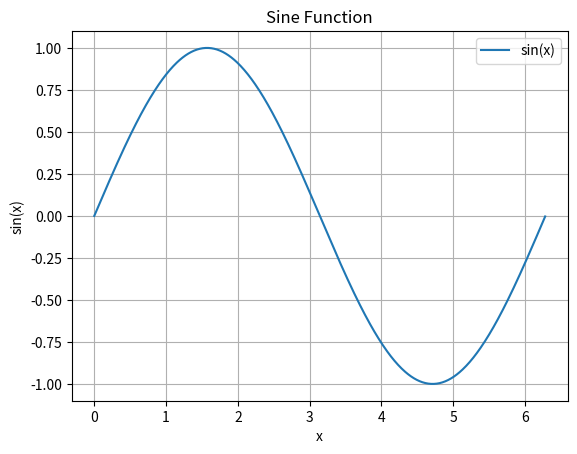

The script that saved this image:
import numpy as np
import matplotlib.pyplot as plt

# x 값 생성 (0부터 2π까지 0.01 간격)
x = np.arange(0, 2 * np.pi, 0.01)

# y 값 계산 (sin 함수)
y = np.sin(x)

# 그래프 그리기
plt.plot(x, y, label='sin(x)')  # sin(x) 그래프
plt.title('Sine Function')      # 제목
plt.xlabel('x')                 # x축 라벨
plt.ylabel('sin(x)')            # y축 라벨
plt.legend()                    # 범례 표시
plt.grid(True)                  # 격자 표시
plt.show()                      # 그래프 출력
